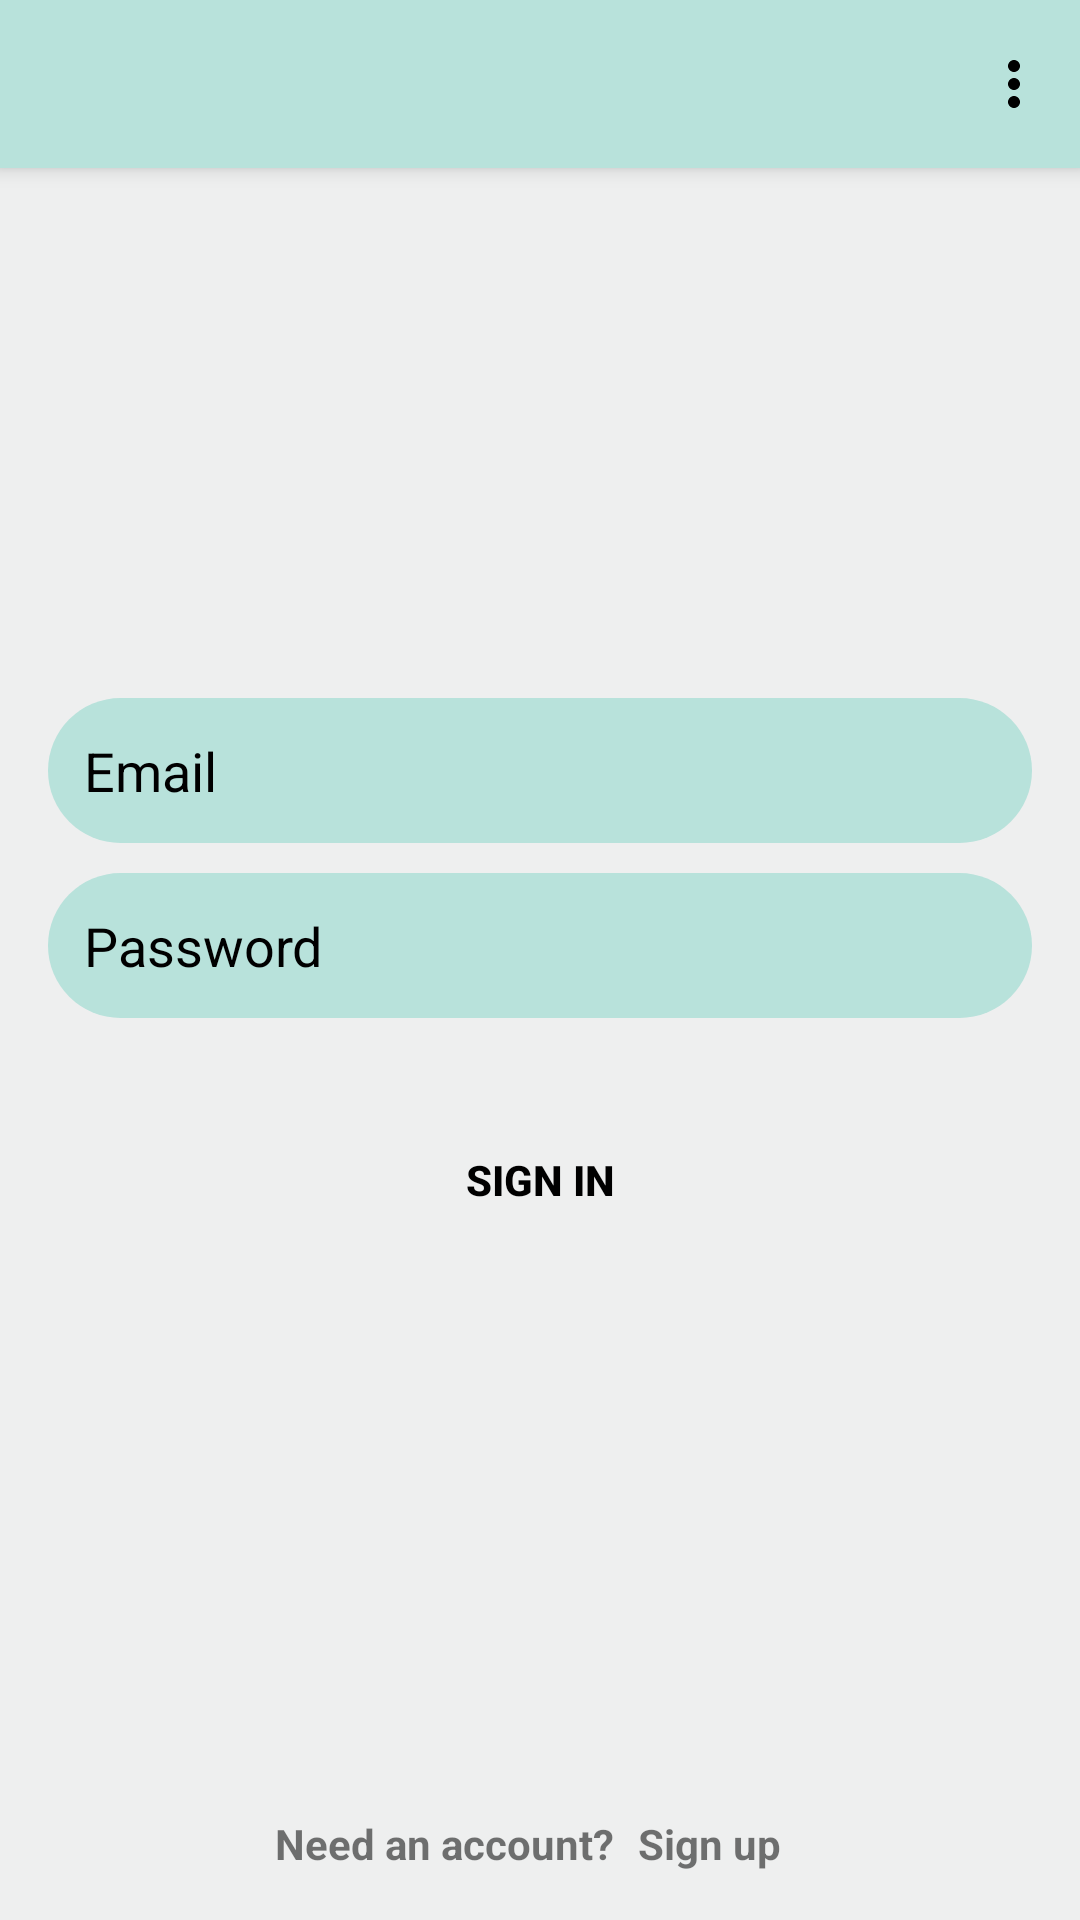

Here is an Android app screen rendered from its layout file. Give the layout XML and the strings, colors and styles it references.
<!-- AndroidManifest.xml: application theme Theme.EmergencyApp -->
<!-- res/layout/activity_signin.xml -->
<?xml version="1.0" encoding="utf-8"?>
<androidx.coordinatorlayout.widget.CoordinatorLayout xmlns:android="http://schemas.android.com/apk/res/android"
    android:layout_width="match_parent"
    android:layout_height="match_parent"
    xmlns:app="http://schemas.android.com/apk/res-auto"
    xmlns:tools="http://schemas.android.com/tools"
    tools:context=".activities.SignInActivity">
    <com.google.android.material.appbar.AppBarLayout
        android:layout_width="match_parent"
        android:layout_height="wrap_content">
        <androidx.appcompat.widget.Toolbar
            android:id="@+id/my_toolbar"
            style="@style/ToolbarTheme"
            app:menu="@menu/navigation_menu"/>
    </com.google.android.material.appbar.AppBarLayout>
    <RelativeLayout
        android:layout_width="match_parent"
        android:layout_height="match_parent">
        <LinearLayout
            android:layout_width="match_parent"
            android:layout_height="wrap_content"
            android:orientation="vertical"
            android:gravity="center"
            android:layout_gravity="center"
            android:layout_centerVertical="true"
            android:padding="16dp"
            app:layout_behavior="@string/appbar_scrolling_view_behavior">

            <TextView
                android:id="@+id/loginEmailLabel"
                android:layout_width="match_parent"
                android:layout_height="wrap_content"
                android:visibility="gone"
                android:text="@string/email"
                android:gravity="start"
                android:paddingStart="10dp"
                android:paddingEnd="10dp"
                android:paddingTop="10dp"/>
            <EditText
                android:id="@+id/emailEditTextLogin"
                style="@style/EditTextTheme"
                android:hint="@string/email"
                android:inputType="textEmailAddress"
                />

            <TextView
                android:id="@+id/loginPasswordLabel"
                android:layout_width="match_parent"
                android:layout_height="wrap_content"
                android:visibility="gone"
                android:text="@string/password"
                android:gravity="start"
                android:paddingStart="10dp"
                android:paddingEnd="10dp"
                android:paddingTop="10dp"/>
            <EditText
                android:id="@+id/loginPasswordEditText"
                style="@style/EditTextTheme"
                android:hint="@string/password"
                app:layout_constraintTop_toBottomOf="@id/emailEditText"
                app:layout_constraintLeft_toLeftOf="parent"
                app:layout_constraintRight_toRightOf="parent"
                android:inputType="textPassword"
                android:textColor="@color/black"/>

            <TextView
                android:id="@+id/loginMessageTextView"
                android:layout_width="match_parent"
                android:layout_height="wrap_content"
                android:visibility="gone"
                android:gravity="center"
                android:padding="16dp"
                android:paddingTop="10dp"/>

            <Button
                android:id="@+id/loginButton"
                android:layout_width="wrap_content"
                android:layout_height="wrap_content"
                android:text="@string/sign_in"
                app:layout_constraintTop_toBottomOf="@id/signupPasswordEditText"
                app:layout_constraintLeft_toLeftOf="parent"
                app:layout_constraintRight_toRightOf="parent"
                android:background="@drawable/rounded_button_background"
                android:textStyle="bold"
                android:layout_marginTop="30dp"/>
        </LinearLayout>
        <LinearLayout
            android:layout_width="wrap_content"
            android:layout_height="wrap_content"
            android:orientation="horizontal"
            android:layout_alignParentBottom="true"
            android:layout_centerHorizontal="true"
            android:layout_marginBottom="16dp">

            <TextView
                android:id="@+id/signUpText"
                android:layout_width="wrap_content"
                android:layout_height="wrap_content"
                android:text="@string/signup_text"
                android:textStyle="bold" />

            <TextView
                android:id="@+id/signUpTextView"
                android:layout_width="wrap_content"
                android:layout_height="wrap_content"
                android:text="@string/sign_up"
                android:textColor="@color/accent_color_third"
                android:textStyle="bold"
                android:clickable="true"
                android:focusable="true"
                android:paddingStart="8dp"
                android:paddingEnd="8dp"/>
        </LinearLayout>
    </RelativeLayout>
</androidx.coordinatorlayout.widget.CoordinatorLayout>
<!-- resources referenced by this layout -->
<resources>
  <color name="black">#FF000000</color>
  <!-- drawable rounded_button_background (drawable) -->
  <?xml version="1.0" encoding="utf-8"?>
  <shape xmlns:android="http://schemas.android.com/apk/res/android"
      android:shape="rectangle">
      <solid android:color="@color/accent_color_second"/>
      <corners android:radius="10dp"/>
      <padding
          android:left="16dp"
          android:top="10dp"
          android:right="16dp"
          android:bottom="10dp"/>
  </shape>
  <string name="email">Email</string>
  <string name="password">Password</string>
  <string name="sign_in">Sign in</string>
  <string name="sign_up">Sign up</string>
  <string name="signup_text">Need an account?</string>
  <style name="EditTextTheme" parent="Widget.AppCompat.EditText">
          <item name="android:background">@drawable/rounded_edittext_background</item>
          <item name="android:textColorHint">@color/black</item>
          <item name="android:layout_width">match_parent</item>
          <item name="android:layout_height">wrap_content</item>
          <item name="android:layout_marginTop">10dp</item>
          <item name="android:padding">12dp</item>
      </style>
  <style name="ToolbarTheme" parent="Widget.AppCompat.Toolbar">
          <item name="android:layout_width">match_parent</item>
          <item name="android:layout_height">?attr/actionBarSize</item>
          <item name="android:background">@color/accent_color</item>
          <item name="elevation">4dp</item>
          <item name="popupTheme">@color/accent_color</item>
      </style>
  <style name="Theme.EmergencyApp" parent="Theme.AppCompat.DayNight.NoActionBar">
          <item name="android:windowBackground">@color/primary_color</item>
          <item name="android:textColorPrimary">@color/black</item>
          <item name="android:textColorSecondary">@color/black</item>
          <item name="colorPrimary">@color/primary_color</item>
          <item name="colorPrimaryVariant">@color/accent_color_third</item>
          <item name="colorOnPrimary">@color/accent_color_third</item>
          <item name="colorSecondary">@color/accent_color</item>
          <item name="colorSecondaryVariant">@color/accent_color_second</item>
          <item name="colorOnSecondary">@color/accent_color_second</item>
          <item name="android:editTextStyle">@style/EditTextTheme</item>
          <item name="android:dialogTheme">@style/PreferenceDialogCustom</item>
      </style>
  <!-- drawable rounded_edittext_background (drawable) -->
  <?xml version="1.0" encoding="utf-8"?>
  <selector xmlns:android="http://schemas.android.com/apk/res/android">
      
      <item android:state_focused="true">
          <shape android:shape="rectangle">
              <solid android:color="@color/accent_color_second"/>
              <corners android:radius="30dp"/>
          </shape>
      </item>
      
      <item>
          <shape android:shape="rectangle">
              <solid android:color="@color/accent_color"/>
              <corners android:radius="30dp"/>
          </shape>
      </item>
  </selector>
  <color name="accent_color">#B8E2DB</color>
  <color name="primary_color">#EEEFEF</color>
  <style name="PreferenceDialogCustom" parent="Theme.AppCompat.Dialog">
          <item name="android:popupBackground">@color/primary_color</item>
      </style>
</resources>
